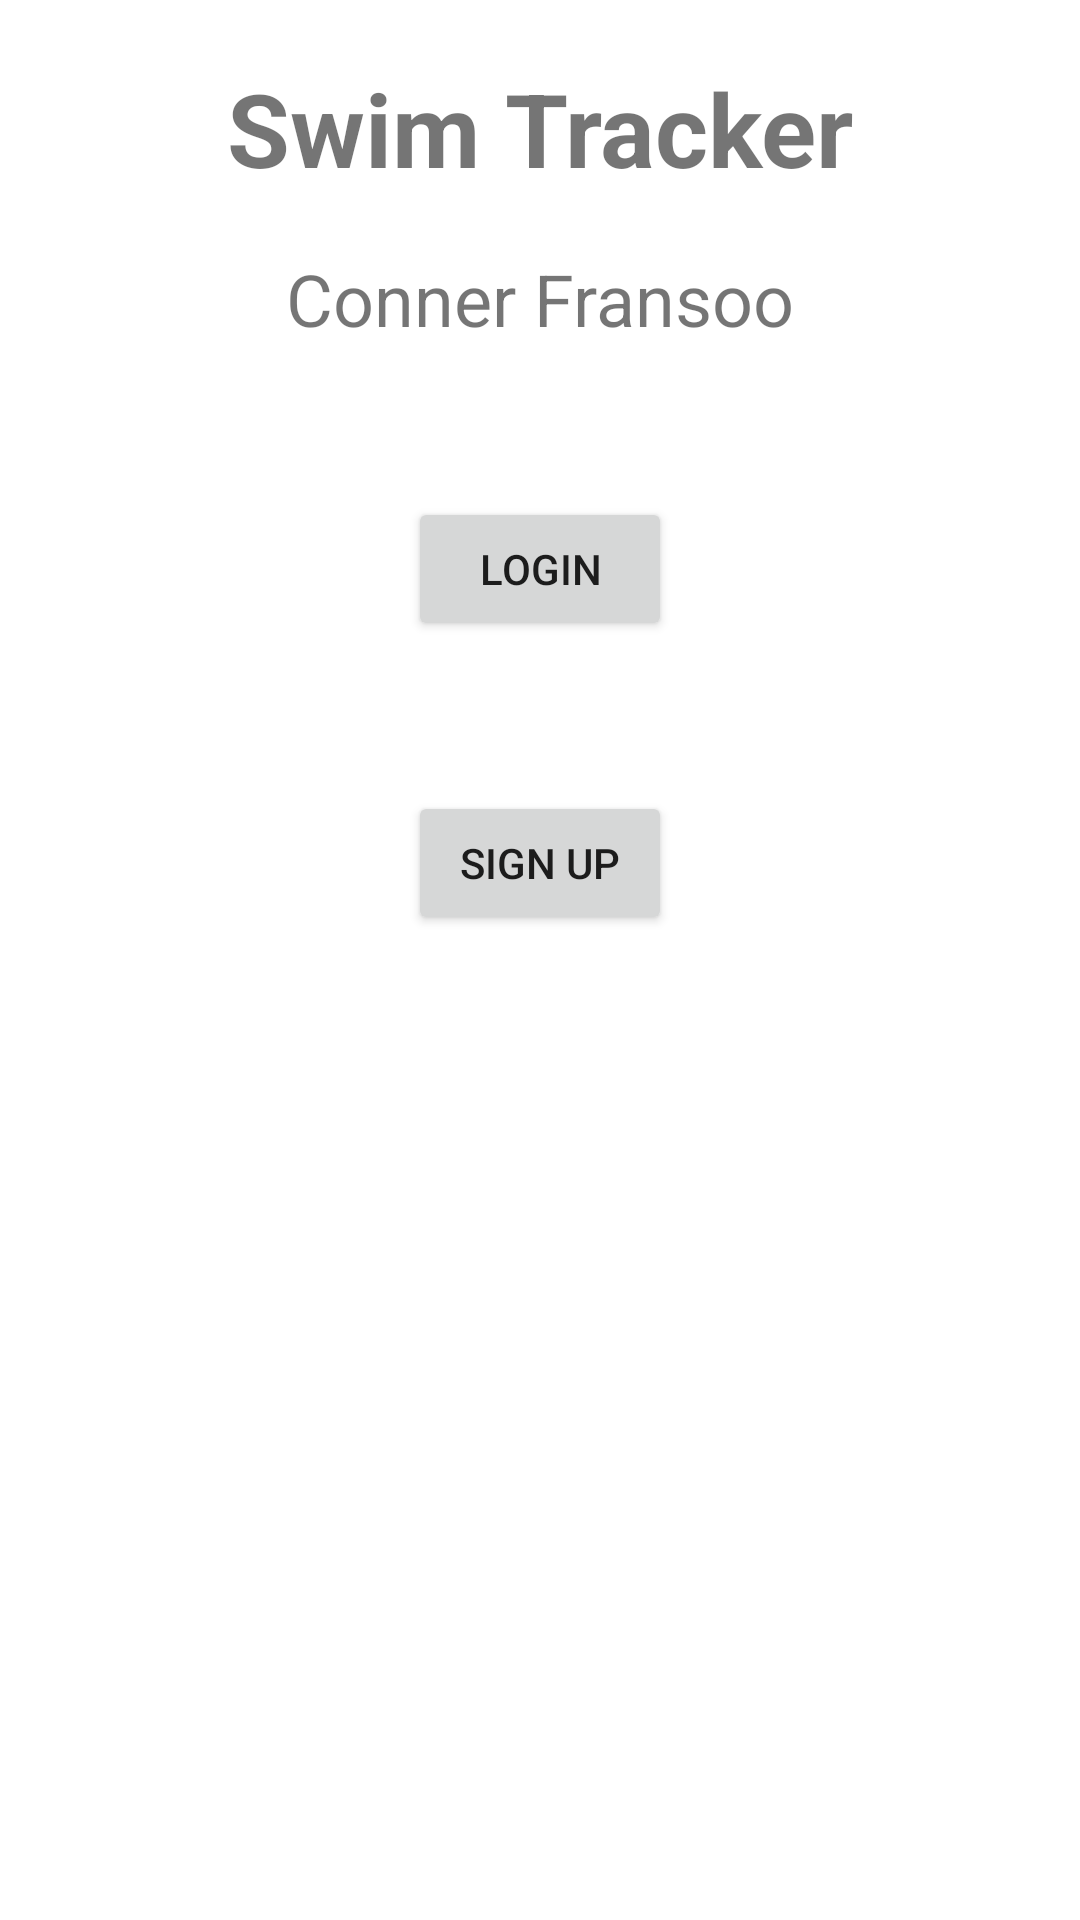

Layout XML and referenced resources for this Android screen:
<!-- AndroidManifest.xml: application theme Theme.SwimTracker -->
<!-- res/layout/activity_main.xml -->
<?xml version="1.0" encoding="utf-8"?>
<androidx.constraintlayout.widget.ConstraintLayout xmlns:android="http://schemas.android.com/apk/res/android"
    xmlns:app="http://schemas.android.com/apk/res-auto"
    xmlns:tools="http://schemas.android.com/tools"
    android:layout_width="match_parent"
    android:layout_height="match_parent"
    tools:context=".MainActivity">

    <TextView
        android:id="@+id/text1"
        android:layout_width="wrap_content"
        android:layout_height="wrap_content"
        android:layout_marginTop="20dp"
        android:text="Swim Tracker"
        android:textSize="34sp"
        android:textStyle="bold"
        app:layout_constraintLeft_toLeftOf="parent"
        app:layout_constraintRight_toRightOf="parent"
        app:layout_constraintTop_toTopOf="parent" />

    <TextView
        android:id="@+id/textView"
        android:layout_width="wrap_content"
        android:layout_height="wrap_content"
        android:layout_marginTop="18dp"
        android:text="Conner Fransoo"
        android:textSize="24sp"
        app:layout_constraintEnd_toEndOf="parent"
        app:layout_constraintStart_toStartOf="parent"
        app:layout_constraintTop_toBottomOf="@+id/text1" />

    <Button
        android:id="@+id/loginButton"
        android:layout_width="wrap_content"
        android:layout_height="wrap_content"
        android:layout_marginTop="50dp"
        android:onClick="login"
        android:text="Login"
        app:layout_constraintEnd_toEndOf="parent"
        app:layout_constraintStart_toStartOf="parent"
        app:layout_constraintTop_toBottomOf="@+id/textView" />

    <Button
        android:id="@+id/signUpButton"
        android:layout_width="wrap_content"
        android:layout_height="wrap_content"
        android:layout_marginTop="50dp"
        android:onClick="signUp"
        android:text="Sign up"
        app:layout_constraintEnd_toEndOf="parent"
        app:layout_constraintStart_toStartOf="parent"
        app:layout_constraintTop_toBottomOf="@+id/loginButton" />

</androidx.constraintlayout.widget.ConstraintLayout>
<!-- resources referenced by this layout -->
<resources>
  <style name="Theme.SwimTracker" parent="Theme.MaterialComponents.DayNight.DarkActionBar">
          
          <item name="colorPrimary">@color/purple_500</item>
          <item name="colorPrimaryVariant">@color/purple_700</item>
          <item name="colorOnPrimary">@color/white</item>
          
          <item name="colorSecondary">@color/teal_200</item>
          <item name="colorSecondaryVariant">@color/teal_700</item>
          <item name="colorOnSecondary">@color/black</item>
          
          <item name="android:statusBarColor" tools:targetApi="l">?attr/colorPrimaryVariant</item>
          
      </style>
  <!-- not gathered from this repository: default colours our renderer supplied (Android Studio template values) -->
  <color name="purple_500">#FF6200EE</color>
  <color name="purple_700">#FF3700B3</color>
  <color name="teal_200">#FF03DAC5</color>
  <color name="teal_700">#FF018786</color>
  <color name="black">#FF000000</color>
  <color name="white">#FFFFFFFF</color>
</resources>
